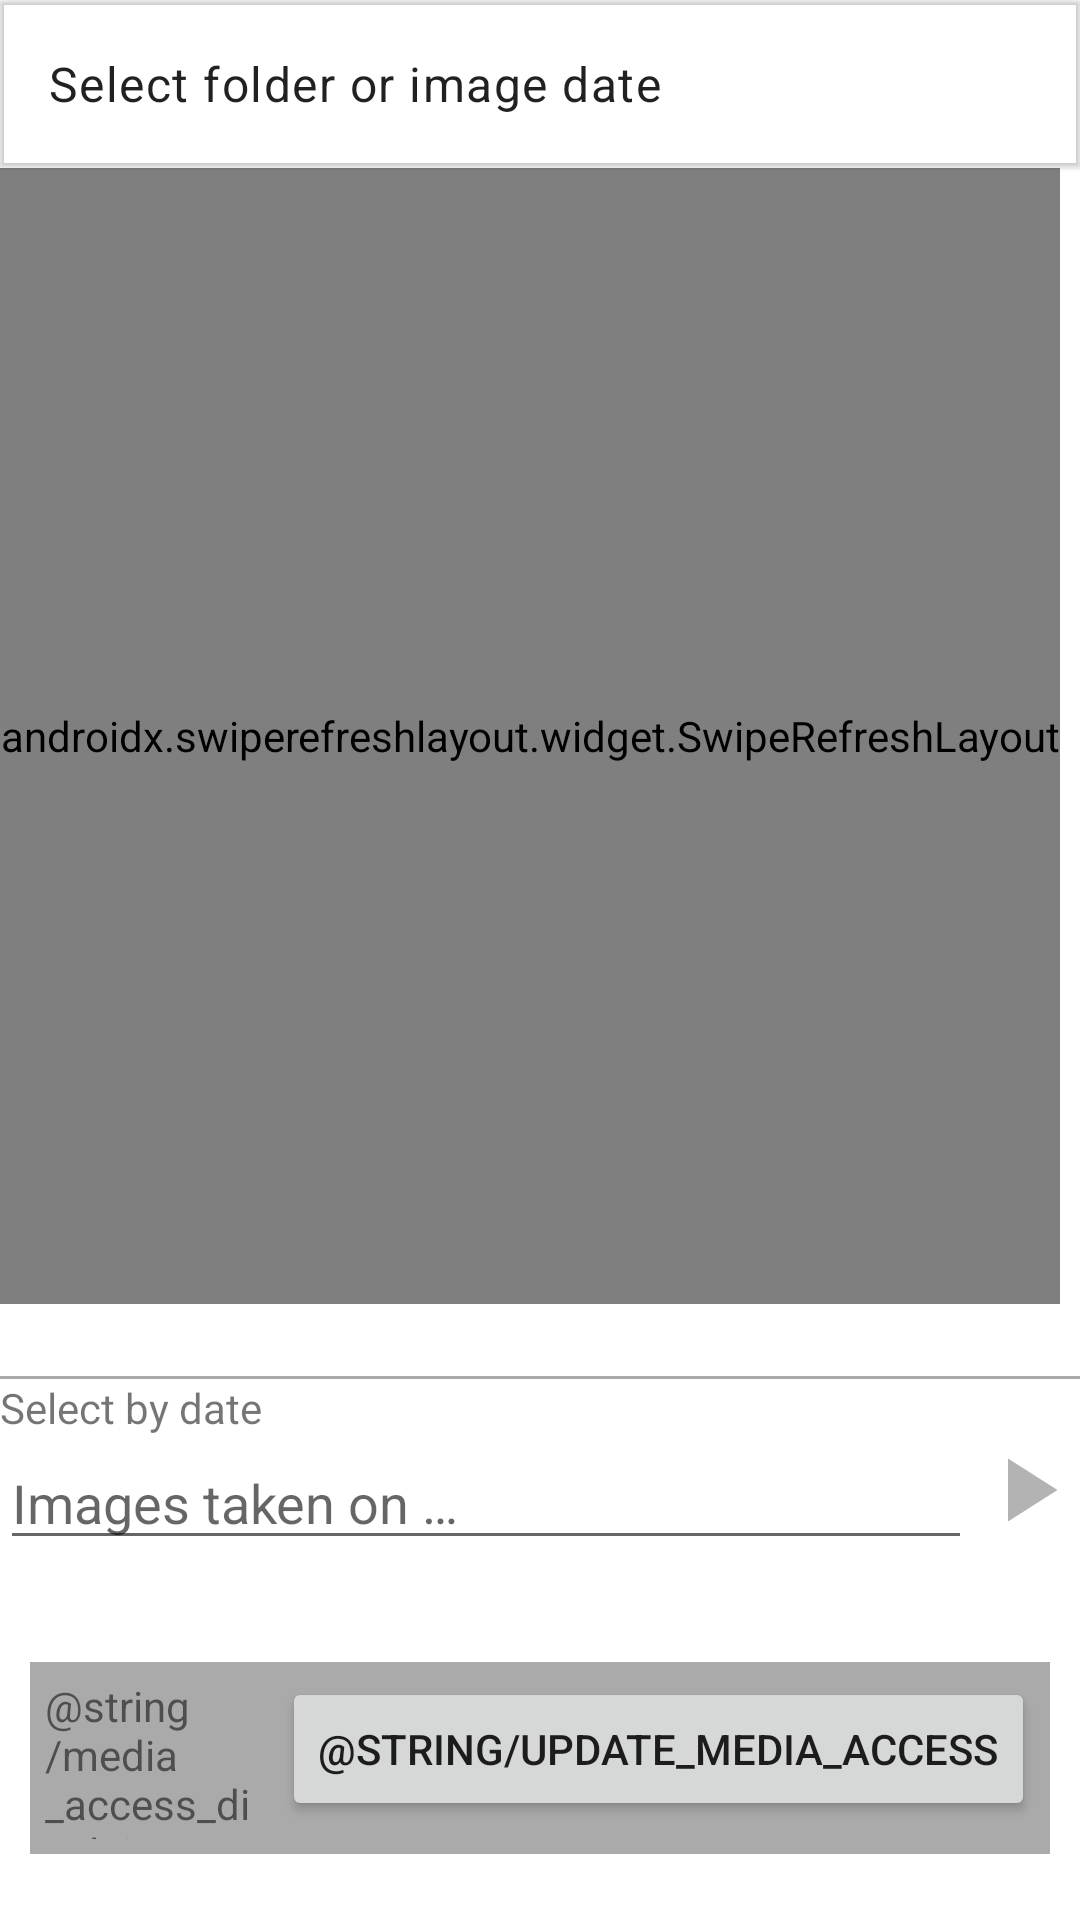

Write the Android layout XML for this screen, with the resource values it uses.
<!-- AndroidManifest.xml: application theme AppTheme -->
<!-- res/layout/activity_select_imagepool.xml -->
<?xml version="1.0" encoding="utf-8"?>
<LinearLayout xmlns:android="http://schemas.android.com/apk/res/android"
    xmlns:app="http://schemas.android.com/apk/res-auto"
    xmlns:tools="http://schemas.android.com/tools"
    android:layout_width="match_parent"
    android:layout_height="match_parent"
    android:orientation="vertical"
    tools:context="ch.want.imagecompare.ui.listfolders.SelectImagePoolActivity">

    <com.google.android.material.appbar.MaterialToolbar
        android:id="@+id/my_toolbar"
        android:layout_width="match_parent"
        android:layout_height="?attr/actionBarSize"
        android:elevation="1dp"
        app:title="@string/action_select_imagepool" />

    <LinearLayout
        android:id="@+id/preventSwipeLayoutToUseFullHeightLayout"
        android:layout_width="wrap_content"
        android:layout_height="0dp"
        android:layout_weight="1"
        android:orientation="vertical">

        <androidx.swiperefreshlayout.widget.SwipeRefreshLayout
            android:id="@+id/swipe_container"
            android:layout_width="match_parent"
            android:layout_height="match_parent"
            android:layout_marginBottom="24dp">

            <androidx.recyclerview.widget.RecyclerView
                android:id="@+id/folderThumbnails"
                android:layout_width="match_parent"
                android:layout_height="match_parent"
                android:layout_marginTop="6dp"
                android:divider="@null"
                android:dividerHeight="0dp"
                android:paddingLeft="18dp"
                android:paddingRight="18dp" />
        </androidx.swiperefreshlayout.widget.SwipeRefreshLayout>
    </LinearLayout>

    
    <View
        android:layout_width="match_parent"
        android:layout_height="1dp"
        android:background="@android:color/darker_gray" />

    
    <TextView
        android:id="@+id/selectByDateTitle"
        android:layout_width="match_parent"
        android:layout_height="wrap_content"
        android:layout_gravity="start"
        android:text="@string/title_date_select" />

    <LinearLayout
        android:id="@+id/selectByDateValueAndButtonLayout"
        android:layout_width="match_parent"
        android:layout_height="wrap_content"
        android:layout_weight="0"
        android:orientation="horizontal">

        <EditText
            android:id="@+id/selectByDateValue"
            android:layout_height="wrap_content"
            android:layout_marginBottom="24dp"
            android:layout_width="0dp"
            android:layout_weight="1"
            tools:ignore="NestedWeights"
            android:clickable="false"
            android:cursorVisible="false"
            android:focusable="false"
            android:focusableInTouchMode="false"
            android:hint="@string/hint_date_select"
            android:inputType="date"
            android:autofillHints="Current date" />

        <ImageButton
            android:id="@+id/applyDateSelection"
            android:layout_width="36dp"
            android:layout_height="36dp"
            android:background="@null"
            android:src="@drawable/ic_baseline_play_arrow_24"
            android:contentDescription="@string/submit_date_selection" />

    </LinearLayout>

    
    <LinearLayout
        android:id="@+id/manageMediaAccess"
        android:layout_width="match_parent"
        android:layout_height="64sp"
        android:layout_weight="0"
        android:layout_margin="10dp"
        android:background="@android:color/darker_gray"
        android:orientation="horizontal">

        <TextView
            android:id="@+id/mediaAccessDisclaimer"
            android:layout_width="wrap_content"
            android:layout_height="match_parent"
            android:layout_weight="1"
            android:layout_margin="5dp"
            android:text="@string/media_access_disclaimer" />

        <Button
            android:id="@+id/updateMediaAccess"
            android:layout_width="wrap_content"
            android:layout_height="wrap_content"
            android:layout_margin="5dp"
            android:text="@string/update_media_access" />

    </LinearLayout>

    <TextView
        android:id="@+id/appNameAndVersion"
        android:layout_width="match_parent"
        android:layout_height="12dp"
        android:layout_gravity="start"
        android:paddingStart="6dp"
        android:paddingEnd="6dp"
        android:textSize="11sp" />
</LinearLayout>
<!-- resources referenced by this layout -->
<resources>
  <!-- drawable ic_baseline_play_arrow_24 (drawable) -->
  <vector android:alpha="0.5" android:height="36dp"
      android:tint="?attr/colorControlNormal" android:viewportHeight="24"
      android:viewportWidth="24" android:width="36dp" xmlns:android="http://schemas.android.com/apk/res/android">
      <path android:fillColor="@android:color/white" android:pathData="M8,5v14l11,-7z"/>
  </vector>
  <string name="action_select_imagepool">Select folder or image date</string>
  <string name="hint_date_select">Images taken on …</string>
  <string name="media_access_disclaimer">Der selektive Zugriff auf die Medienbibliothek kann hier angepasst werden.</string>
  <string name="submit_date_selection">Submit date selection</string>
  <string name="title_date_select">Select by date</string>
  <string name="update_media_access">Anpassen</string>
  <style name="AppTheme" parent="Theme.MaterialComponents.DayNight.NoActionBar">
          <item name="colorPrimary">@color/colorPrimary</item>
          <item name="colorPrimaryDark">@color/colorPrimaryDark</item>
          <item name="colorAccent">@color/colorAccent</item>
          <item name="toolbarStyle">@style/AppTheme.Toolbar</item>
          <item name="android:fitsSystemWindows">true</item>
      </style>
  <color name="colorPrimary">#847E78</color>
  <color name="colorPrimaryDark">#2F251E</color>
  <color name="colorAccent">#70401B</color>
  <style name="AppTheme.Toolbar" parent="Widget.MaterialComponents.Toolbar">
          <item name="titleTextAppearance">@style/TextAppearance.MaterialComponents.Body1</item>
      </style>
</resources>
